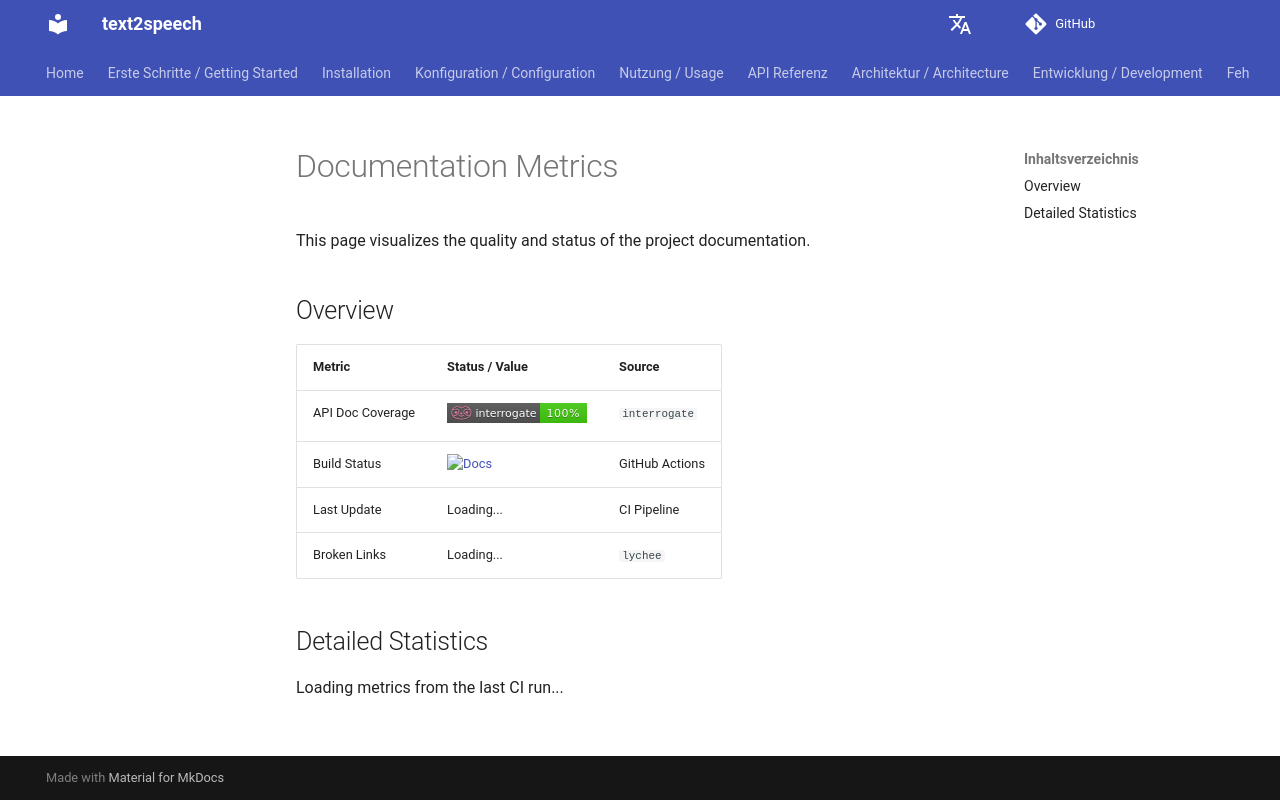

repository: dgaida/text2speech · page: 0.2.1/en/metrics/index.html · generator: mkdocs

# Documentation Metrics

This page visualizes the quality and status of the project documentation.

## Overview

| Metric | Status / Value | Source |
|---|---|---|
| API Doc Coverage | [![Interrogate](../assets/interrogate.svg)](../assets/interrogate.svg) | `interrogate` |
| Build Status | [![Docs](https://github.com/dgaida/text2speech/actions/workflows/docs.yml/badge.svg)](https://github.com/dgaida/text2speech/actions/workflows/docs.yml) | GitHub Actions |
| Last Update | <span id="last-update">Loading...</span> | CI Pipeline |
| Broken Links | <span id="broken-links">Loading...</span> | `lychee` |

## Detailed Statistics

<div id="metrics-dashboard">
  <p>Loading metrics from the last CI run...</p>
</div>

<script>
fetch('../assets/metrics.json')
  .then(response => response.json())
  .then(data => {
    document.getElementById('last-update').textContent = data.timestamp;
    document.getElementById('broken-links').textContent = data.broken_links || 'None';

    let html = '<ul>';
    for (const [key, value] of Object.entries(data)) {
      html += `<li><strong>${key}:</strong> ${value}</li>`;
    }
    html += '</ul>';
    document.getElementById('metrics-dashboard').innerHTML = html;
  })
  .catch(error => {
    document.getElementById('metrics-dashboard').innerHTML = '<p>Metrics currently unavailable. They will be generated during the next CI run.</p>';
  });
</script>
